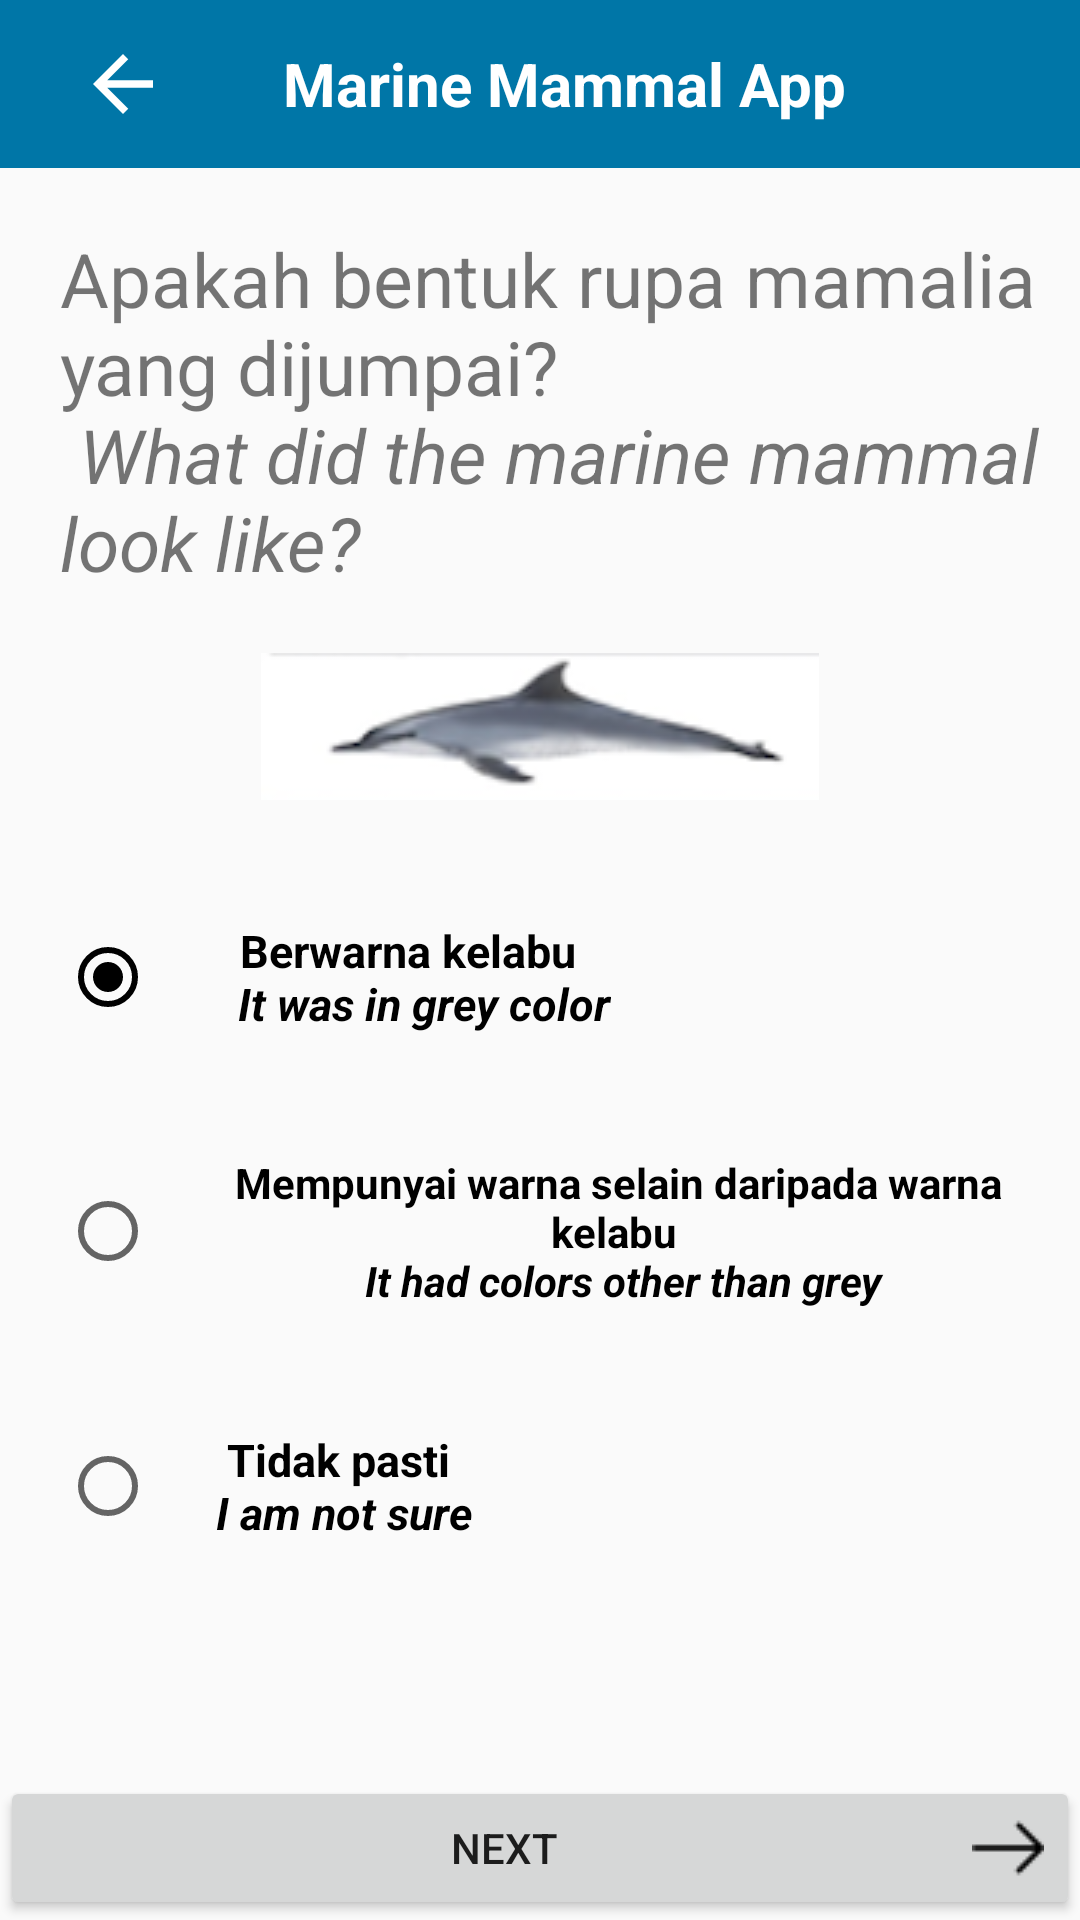

The Android layout XML behind this screen, and the referenced resources:
<!-- AndroidManifest.xml: application theme AppTheme -->
<!-- res/layout/activity_only_grey_rule.xml -->
<?xml version="1.0" encoding="utf-8"?>
<android.support.v7.widget.LinearLayoutCompat xmlns:android="http://schemas.android.com/apk/res/android"
    xmlns:tools="http://schemas.android.com/tools"
    android:id="@+id/activity_only_grey_rule"
    android:layout_width="match_parent"
    android:layout_height="match_parent"
    android:orientation="vertical"
    tools:context="com.marinemammalapp.OnlyGreyRuleActivity">

    <include
        android:id="@+id/toobar"
        layout="@layout/layout_toolbar" />
    <TextView
        android:layout_width="match_parent"
        android:layout_height="wrap_content"
        android:text="@string/str_mammal_like"
        android:textSize="25sp"
        android:layout_marginLeft="20dp"
        android:layout_marginTop="20dp"/>

    <ImageView
        android:layout_width="match_parent"
        android:layout_height="wrap_content"
        android:src="@drawable/color_grey"
        android:layout_marginTop="20dp"/>

    <android.support.v7.widget.LinearLayoutCompat
        android:layout_width="match_parent"
        android:layout_height="wrap_content"
        android:orientation="vertical"
        android:layout_weight="0.3"
        android:layout_marginTop="20dp">


        <RadioGroup
            android:id="@+id/fish_appearance_type"
            android:layout_width="match_parent"
            android:layout_height="wrap_content"
            android:orientation="vertical"
            android:weightSum="1">




            <RadioButton
                android:id="@+id/option_grey"
                android:layout_width="wrap_content"
                android:layout_height="wrap_content"
                android:layout_weight="0.5"
                android:layout_margin="20dp"
                android:checked="true"
                android:button="@null"
                android:drawableLeft="?android:attr/listChoiceIndicatorSingle"
                android:gravity="center"
                android:drawablePadding="20dp"
                android:text="@string/str_has_grey"
                android:textSize="15sp"
                android:textStyle="bold"
                />



            <RadioButton
                android:id="@+id/option_grey_pink"
                android:layout_width="wrap_content"
                android:layout_height="wrap_content"
                android:layout_weight="0.5"
                android:layout_margin="20dp"
                android:button="@null"
                android:drawableLeft="?android:attr/listChoiceIndicatorSingle"
                android:gravity="center"
                android:drawablePadding="20dp"
                android:text="@string/str_many_colors"
                android:textSize="14sp"
                android:textStyle="bold"
                />



            <RadioButton
                android:id="@+id/option_not_sure"
                android:layout_width="wrap_content"
                android:layout_height="wrap_content"
                android:layout_weight="0.5"
                android:layout_margin="20dp"
                android:button="@null"
                android:drawableLeft="?android:attr/listChoiceIndicatorSingle"
                android:gravity="center"
                android:drawablePadding="20dp"
                android:text="@string/str_not_sure"
                android:textSize="15sp"
                android:textStyle="bold" />





        </RadioGroup>


    </android.support.v7.widget.LinearLayoutCompat>

    <Button
        android:id="@+id/btn_next"
        android:layout_width="match_parent"
        android:layout_height="wrap_content"
        android:layout_gravity="center"
        android:layout_alignParentBottom="true"
        android:drawableRight="@drawable/right_arrow"
        android:gravity="center"
        android:text="Next" />




</android.support.v7.widget.LinearLayoutCompat>
<!-- res/layout/layout_toolbar.xml (included above) -->
<?xml version="1.0" encoding="utf-8"?>
<android.support.design.widget.AppBarLayout
    android:layout_width="match_parent"
    android:layout_height="wrap_content"
    android:theme="@style/AppTheme.AppBarOverlay"
    xmlns:android="http://schemas.android.com/apk/res/android"
    xmlns:app="http://schemas.android.com/apk/res-auto">
    <android.support.v7.widget.Toolbar
        android:id="@+id/toolbar"
        android:layout_width="match_parent"
        android:layout_height="?attr/actionBarSize"
        android:background="?attr/colorPrimary"
        >

        <RelativeLayout
            android:layout_width="match_parent"
            android:layout_height="wrap_content">
            <ImageView
                android:id="@+id/imageView_back"
                android:layout_width="50dp"
                android:layout_height="30dp"
                app:srcCompat="@drawable/back_button"
                android:contentDescription="@string/image_back_desc"/>


            <TextView android:id="@+id/tv_toolbartitle"
                android:layout_width="wrap_content"
                android:layout_height="wrap_content"
                android:layout_centerHorizontal="true"
                android:layout_centerVertical="true"
                android:layout_centerInParent="true"
                android:textSize="20sp"
                android:gravity="center"
                android:text="@string/title"
                android:textStyle="bold"
                android:textAppearance="?android:attr/textAppearanceLarge"
                android:textColor="#FFFFFFFF" />

        </RelativeLayout>
    </android.support.v7.widget.Toolbar>
</android.support.design.widget.AppBarLayout>
<!-- resources referenced by this layout -->
<resources>
  <!-- drawable back_button (drawable) -->
  <?xml version="1.0" encoding="utf-8"?>
  <vector xmlns:android="http://schemas.android.com/apk/res/android"
      android:width="24dp"
      android:height="24dp"
      android:viewportWidth="24.0"
      android:viewportHeight="24.0"
      android:autoMirrored="true"
      android:tint="@android:color/white">
      <path
          android:pathData="M20,11L7.8,11l5.6,-5.6L12,4l-8,8l8,8l1.4,-1.4L7.8,13L20,13L20,11z"
          android:fillColor="@color/colorWhite"/>
  </vector>
  <!-- drawable color_grey: png bitmap (drawable, 13776 bytes) -->
  <!-- drawable right_arrow: png bitmap (drawable, 399 bytes) -->
  <string name="image_back_desc">Back button</string>
  <string name="str_has_grey">Berwarna kelabu \n <i> It was in grey color</i></string>
  <string name="str_mammal_like">Apakah bentuk rupa mamalia yang dijumpai? \n <i>What did the marine mammal look like? </i> </string>
  <string name="str_many_colors">Mempunyai warna selain daripada warna kelabu \n <i>It had colors other than grey</i></string>
  <string name="str_not_sure">Tidak pasti \n<i>I am not sure</i></string>
  <string name="title">Marine Mammal App</string>
  <style name="AppTheme.AppBarOverlay" parent="ThemeOverlay.AppCompat.Dark.ActionBar" />
  <style name="AppTheme" parent="Theme.AppCompat.Light.NoActionBar">
          
          <item name="colorPrimary">@color/colorPrimary</item>
          <item name="colorPrimaryDark">@color/colorPrimaryDark</item>
          <item name="colorAccent">@color/colorAccent</item>
      </style>
  <color name="colorWhite">#FFFFFF</color>
  <color name="colorPrimary">#0076a7</color>
  <color name="colorPrimaryDark">#3F51B5</color>--&gt;
  <color name="colorAccent">#000</color>
</resources>
